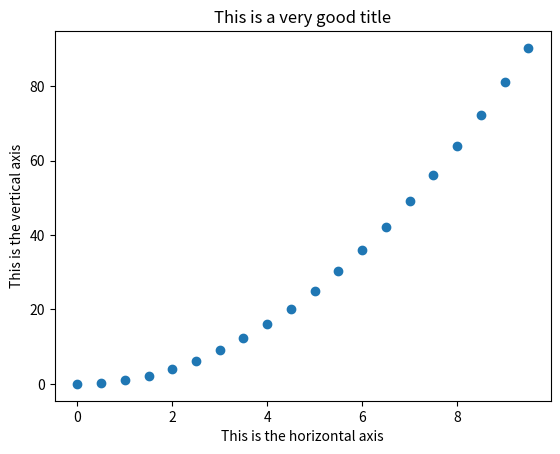

Generate this figure with matplotlib:
import matplotlib.pyplot as plt
import numpy as np

def myfunc(x):
    return x**2

x = np.arange(0,10,0.5)

plt.xlabel('This is the horizontal axis')
plt.ylabel('This is the vertical axis')
plt.title('This is a very good title')

plt.plot(x,myfunc(x), 'o')
plt.show()

